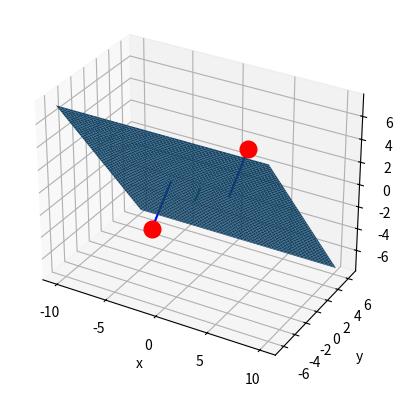

Write Python code to recreate this figure.
import numpy as np
import matplotlib.pyplot as plt
def TransformationToPN(T):
    point = [row[3] for row in T][0:3]
    normal1 = np.transpose(np.array([0, 1, 0, 1]))
    normal = np.matmul(np.array(T), normal1)
    normal = normal[0:3]
    normal = normal/np.linalg.norm(normal)
    return point, normal

# def PNToTransformation(point, normal):
#     A = normal[0]
#     B = normal[1]
#     C = normal[2]
#     D = -np.dot(point, normal)
#     nx = normal[0]
#     ny = normal[1]
#     nz = normal[2]

#     T = [[ny/np.sqrt(nx**2+ny**2), -ny/np.sqrt(nx**2+ny**2), 0, point[0]], 
#     [nx*nz/np.sqrt(nx**2+ny**2), ny*nz/np.sqrt(nx**2+ny**2), -np.sqrt(nx**2+ny**2), point[1]],
#     [nx, ny, nz, point[2]],
#     [0, 0, 0, 1]]
#     return T

def plotLine(point, point2, ax, n=100, color = 'green'):
    x1 = point[0]
    x2 = point2[0]
    y1 = point[1]
    y2 = point2[1]
    z1 = point[2]
    z2 = point2[2]
    ax.plot([x1, x2], [y1, y2], [z1, z2], color = color)
   
def plotPlaneNew(T, ax, n = 100):
    dim1 = np.linspace(-10, 10, n)
    dim2 = np.linspace(-10, 10, n)
    plot1 = np.zeros([n, n])
    plot2 = np.zeros([n, n])
    plot3 = np.zeros([n, n])
    mesh1, mesh2 = np.meshgrid(dim1, dim2)
    for i in range(n):
        for j in range(n):
            pb =  np.transpose(np.array([mesh1[i][j], 0, mesh2[i][j], 1]))
            ps =   np.matmul(np.array(T), np.array(pb))
            plot1[i][j] = ps[0]
            plot2[i][j] = ps[1]
            plot3[i][j] = ps[2]
    ax.plot_surface(plot1, plot2, plot3)
    #buggy stuff because if we have a tranformation matrix which doesn't rotate along a certain axis we'll have issues setting axis limits
    if np.allclose(plot2, np.zeros([n, n])):
        ax.set_box_aspect(aspect = (1,1,1))
    else:
        ax.set_box_aspect((np.ptp(plot1), np.ptp(plot2), np.ptp(plot3)))

def plotTransformationM(T):
    fig = plt.figure()
    ax = plt.axes(projection='3d')
    point, normal = TransformationToPN(T)
    point2 = np.add(point,normal)
    plotLine(point, point2, ax)
    plotPlaneNew(T, ax)
    plt.xlabel("x")
    plt.ylabel("y")
    ax.set_zlabel('z')
    return ax
    
def closestPoint(point1, planepoint, normal):
    v = np.subtract(point1, planepoint)
    dist = np.dot(v, normal)
    print("Distance is: %.3f" % dist)
    return np.subtract(point1, dist*normal)

def eeToPlane(ee, T, ax):
    point, normal = TransformationToPN(T)
    closest = closestPoint(ee, point, normal)
    plotLine(ee, closest, ax, color = 'blue')
    ax.plot(ee[0], ee[1], ee[2], color = 'red', marker = 'o', markersize = 12)

# T1 = [[1, 0, 0, 0], [0, 1, 0, 0], [0, 0, 1, 0], [0, 0, 0, 1]]
# plotTransformationM(T1)
# T2 = [[0, 1, 0, 0], [1, 0, 0, 0], [0, 0, 1, 0], [0, 0, 0, 1]]
# plotTransformationM(T2)
T3 = [[1, 0, 0, 0], [0, np.cos(15), np.sin(15), 0], [0, -np.sin(15), np.cos(15), 0], [0, 0, 0, 1]]
ax = plotTransformationM(T3)
eeToPlane([3, 3, 3], T3, ax)
eeToPlane([-3, -3, -3], T3, ax)
# T4 = [[np.cos(15), 0, np.sin(15), 0], [0, 1, 0 , 0], [-np.sin(15), 0 , np.cos(15), 0], [0, 0, 0, 1]]
# plotTransformationM(T4)

plt.show()


 

